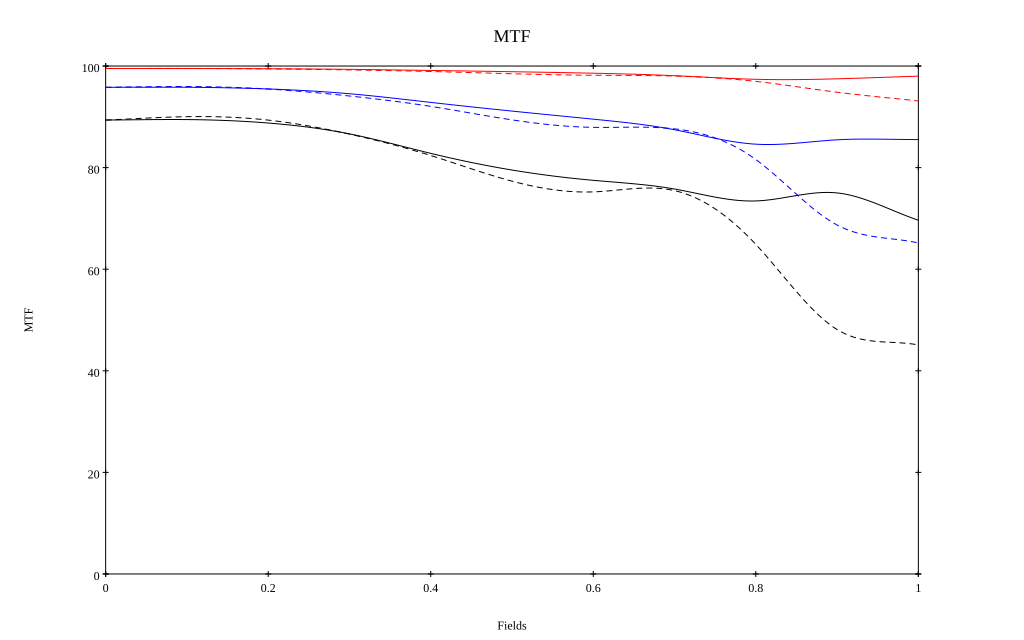

The table this chart was drawn from, first rows:
, 0, 0.1, 0.2, 0.3, 0.4, 0.5, 0.6, 0.7, 0.8, 0.9, 1
10 sag, 0.995, 0.995, 0.995, 0.993, 0.991, 0.989, 0.986, 0.981, 0.974, 0.975, 0.98
10 tan, 0.995, 0.995, 0.994, 0.992, 0.989, 0.985, 0.982, 0.98, 0.97, 0.948, 0.931
30 sag, 0.958, 0.958, 0.955, 0.945, 0.928, 0.911, 0.895, 0.875, 0.846, 0.855, 0.855
30 tan, 0.958, 0.96, 0.955, 0.941, 0.921, 0.894, 0.879, 0.876, 0.816, 0.687, 0.652
50 sag, 0.894, 0.895, 0.888, 0.866, 0.828, 0.795, 0.775, 0.758, 0.734, 0.75, 0.696
50 tan, 0.894, 0.9, 0.894, 0.866, 0.824, 0.773, 0.752, 0.755, 0.649, 0.481, 0.451
